Labelled photos from "Traintest3way", an image-classification folder in Anshu-17/EF_VisTransfom. The possible labels are: edema, fracture, healthy.

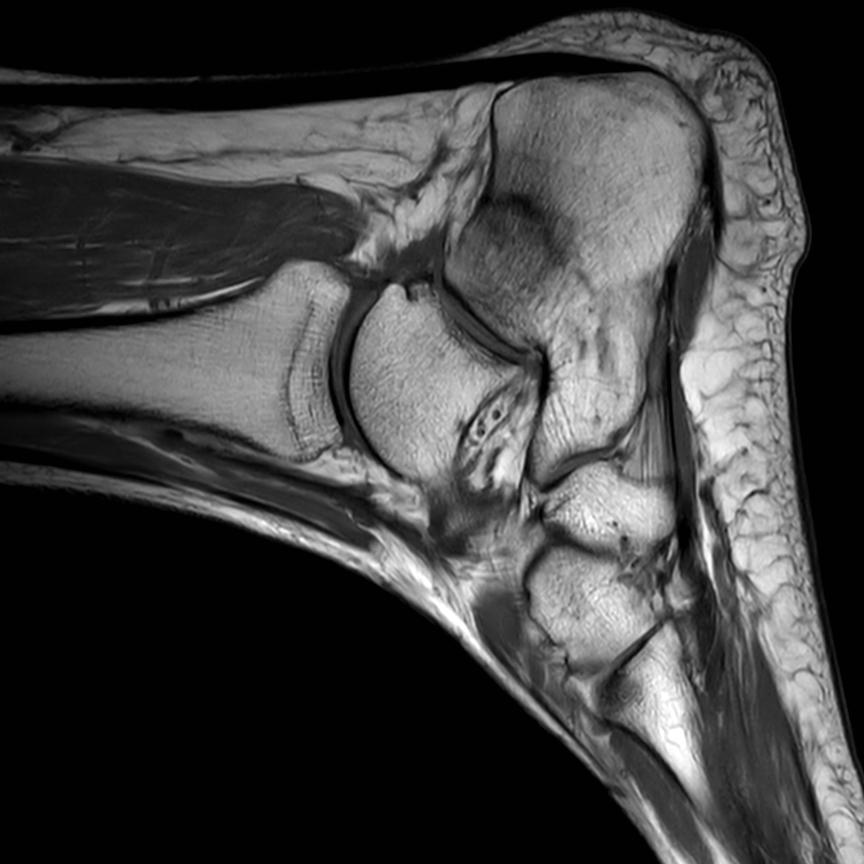
Label: fracture

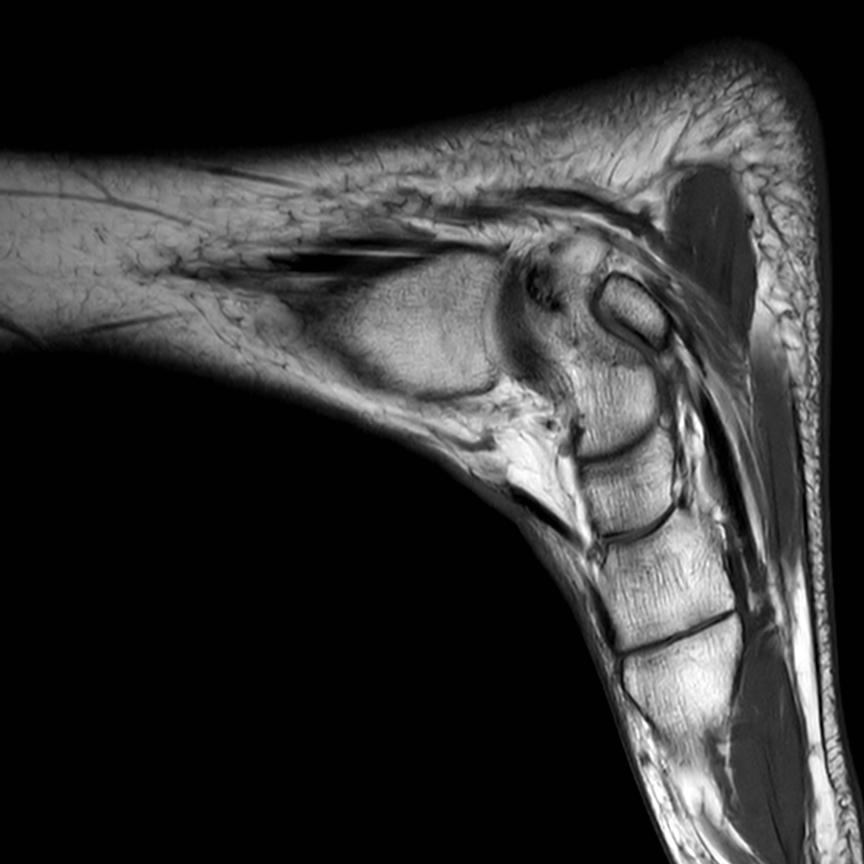
Label: healthy

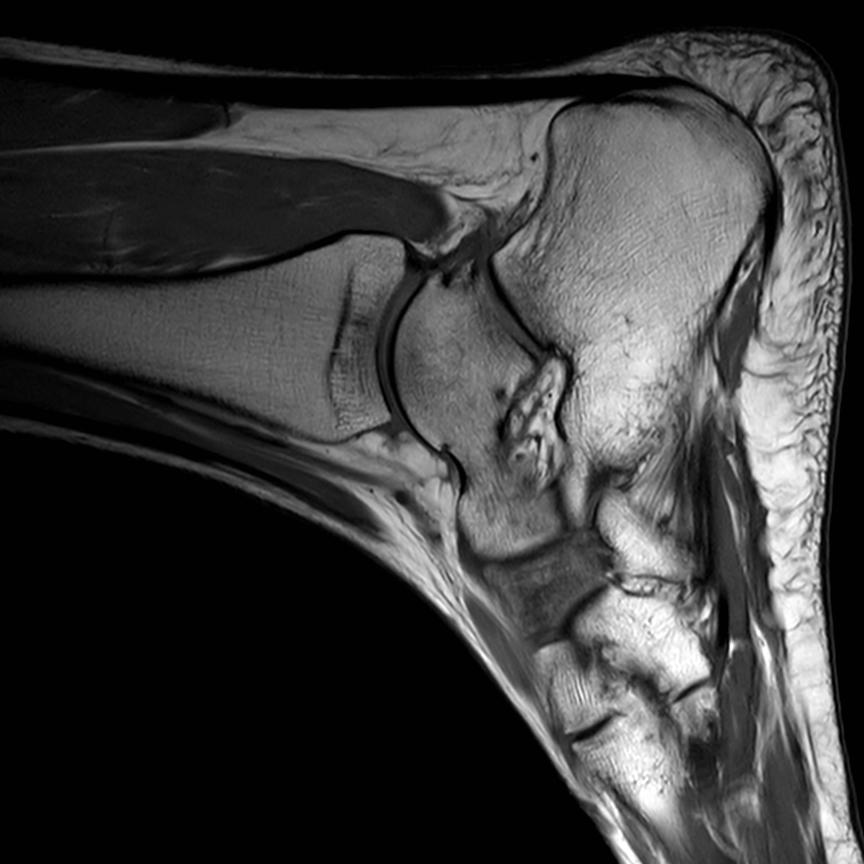
Label: edema

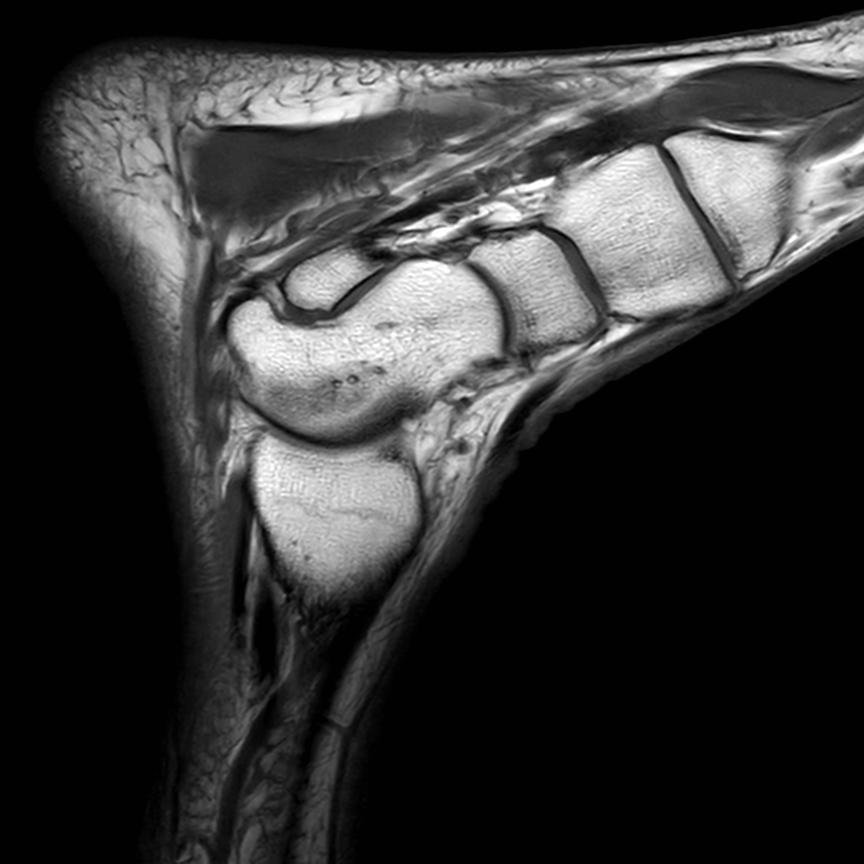
Label: healthy

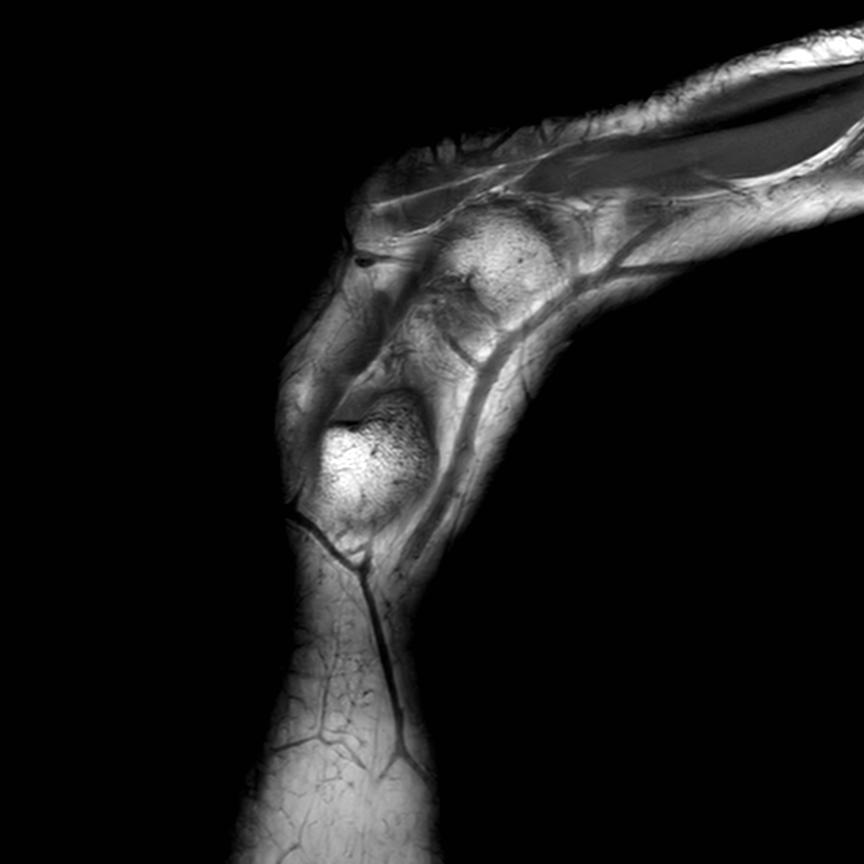
Label: healthy

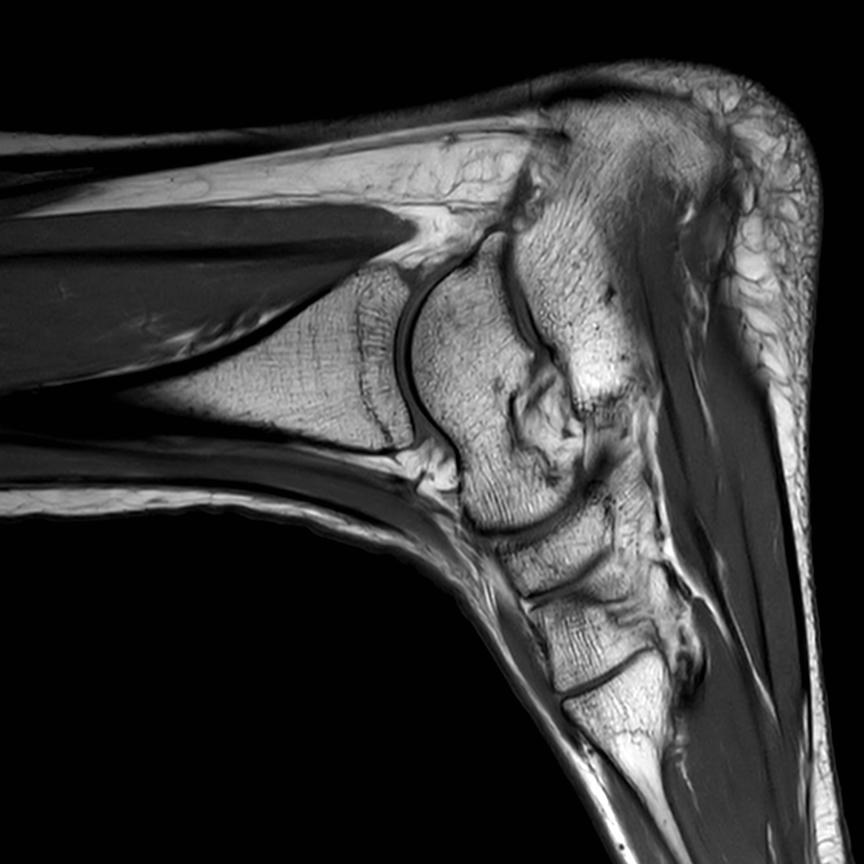
Label: healthy
